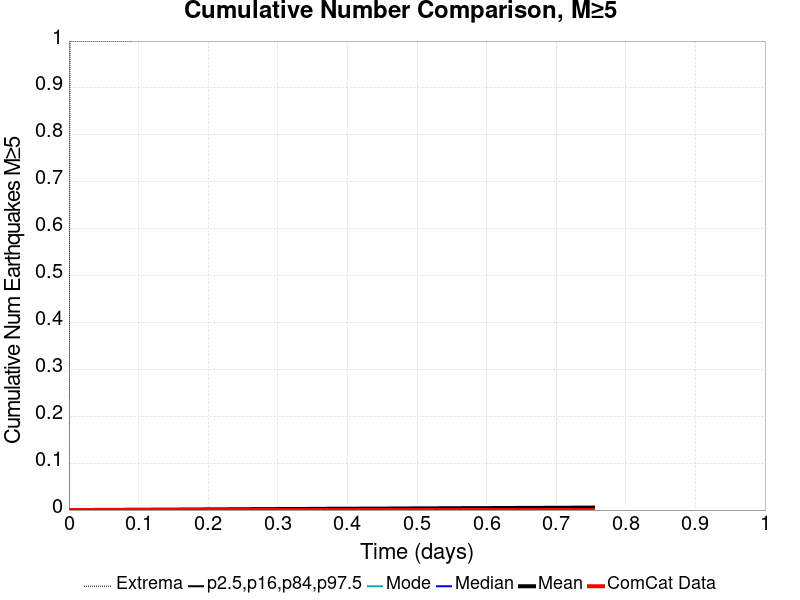

Source data for this figure (header and first rows):
Time (days), ComCat Data, Simulation Mean, Simulation Median, Simulation Mode, Simulation Minimum, Simulation Maximum, 2.5 %-ile, 16 %-ile, 84 %-ile, 97.5 %-ile
0.0, 0.0, 0.0, 0.0, 0.0, 0.0, 0.0, 0.0, 0.0, 0.0, 0.0
0.001509, 0.0, 1.0E-5, 0.0, 0.0, 0.0, 1.0, 0.0, 0.0, 0.0, 0.0
0.003018, 0.0, 2.0E-5, 0.0, 0.0, 0.0, 1.0, 0.0, 0.0, 0.0, 0.0
0.004527, 0.0, 4.0E-5, 0.0, 0.0, 0.0, 1.0, 0.0, 0.0, 0.0, 0.0
0.006036, 0.0, 4.0E-5, 0.0, 0.0, 0.0, 1.0, 0.0, 0.0, 0.0, 0.0
0.007545, 0.0, 6.0E-5, 0.0, 0.0, 0.0, 1.0, 0.0, 0.0, 0.0, 0.0
0.009054, 0.0, 6.0E-5, 0.0, 0.0, 0.0, 1.0, 0.0, 0.0, 0.0, 0.0
0.01056, 0.0, 9.0E-5, 0.0, 0.0, 0.0, 1.0, 0.0, 0.0, 0.0, 0.0
0.01207, 0.0, 1.0E-4, 0.0, 0.0, 0.0, 1.0, 0.0, 0.0, 0.0, 0.0
0.01358, 0.0, 1.1E-4, 0.0, 0.0, 0.0, 1.0, 0.0, 0.0, 0.0, 0.0
0.01509, 0.0, 1.4E-4, 0.0, 0.0, 0.0, 1.0, 0.0, 0.0, 0.0, 0.0
0.0166, 0.0, 1.6E-4, 0.0, 0.0, 0.0, 1.0, 0.0, 0.0, 0.0, 0.0
0.01811, 0.0, 1.6E-4, 0.0, 0.0, 0.0, 1.0, 0.0, 0.0, 0.0, 0.0
0.01962, 0.0, 1.8E-4, 0.0, 0.0, 0.0, 1.0, 0.0, 0.0, 0.0, 0.0
0.02113, 0.0, 1.8E-4, 0.0, 0.0, 0.0, 1.0, 0.0, 0.0, 0.0, 0.0
0.02263, 0.0, 1.9E-4, 0.0, 0.0, 0.0, 1.0, 0.0, 0.0, 0.0, 0.0
0.02414, 0.0, 2.0E-4, 0.0, 0.0, 0.0, 1.0, 0.0, 0.0, 0.0, 0.0
0.02565, 0.0, 2.0E-4, 0.0, 0.0, 0.0, 1.0, 0.0, 0.0, 0.0, 0.0
0.02716, 0.0, 2.2E-4, 0.0, 0.0, 0.0, 1.0, 0.0, 0.0, 0.0, 0.0
0.02867, 0.0, 2.2E-4, 0.0, 0.0, 0.0, 1.0, 0.0, 0.0, 0.0, 0.0
0.03018, 0.0, 2.4E-4, 0.0, 0.0, 0.0, 1.0, 0.0, 0.0, 0.0, 0.0
0.03169, 0.0, 2.6E-4, 0.0, 0.0, 0.0, 1.0, 0.0, 0.0, 0.0, 0.0
0.0332, 0.0, 2.6E-4, 0.0, 0.0, 0.0, 1.0, 0.0, 0.0, 0.0, 0.0
0.03471, 0.0, 2.6E-4, 0.0, 0.0, 0.0, 1.0, 0.0, 0.0, 0.0, 0.0
0.03622, 0.0, 2.7E-4, 0.0, 0.0, 0.0, 1.0, 0.0, 0.0, 0.0, 0.0
0.03772, 0.0, 2.8E-4, 0.0, 0.0, 0.0, 1.0, 0.0, 0.0, 0.0, 0.0
0.03923, 0.0, 2.9E-4, 0.0, 0.0, 0.0, 1.0, 0.0, 0.0, 0.0, 0.0
0.04074, 0.0, 3.1E-4, 0.0, 0.0, 0.0, 1.0, 0.0, 0.0, 0.0, 0.0
0.04225, 0.0, 3.1E-4, 0.0, 0.0, 0.0, 1.0, 0.0, 0.0, 0.0, 0.0
0.04376, 0.0, 3.2E-4, 0.0, 0.0, 0.0, 1.0, 0.0, 0.0, 0.0, 0.0
0.04527, 0.0, 3.3E-4, 0.0, 0.0, 0.0, 1.0, 0.0, 0.0, 0.0, 0.0
0.04678, 0.0, 3.5E-4, 0.0, 0.0, 0.0, 1.0, 0.0, 0.0, 0.0, 0.0
0.04829, 0.0, 3.5E-4, 0.0, 0.0, 0.0, 1.0, 0.0, 0.0, 0.0, 0.0
0.0498, 0.0, 3.5E-4, 0.0, 0.0, 0.0, 1.0, 0.0, 0.0, 0.0, 0.0
0.05131, 0.0, 3.6E-4, 0.0, 0.0, 0.0, 1.0, 0.0, 0.0, 0.0, 0.0
0.05281, 0.0, 3.8E-4, 0.0, 0.0, 0.0, 1.0, 0.0, 0.0, 0.0, 0.0
0.05432, 0.0, 3.8E-4, 0.0, 0.0, 0.0, 1.0, 0.0, 0.0, 0.0, 0.0
0.05583, 0.0, 4.2E-4, 0.0, 0.0, 0.0, 1.0, 0.0, 0.0, 0.0, 0.0
0.05734, 0.0, 4.2E-4, 0.0, 0.0, 0.0, 1.0, 0.0, 0.0, 0.0, 0.0
0.05885, 0.0, 4.3E-4, 0.0, 0.0, 0.0, 1.0, 0.0, 0.0, 0.0, 0.0
0.06036, 0.0, 4.3E-4, 0.0, 0.0, 0.0, 1.0, 0.0, 0.0, 0.0, 0.0
0.06187, 0.0, 4.3E-4, 0.0, 0.0, 0.0, 1.0, 0.0, 0.0, 0.0, 0.0
0.06338, 0.0, 4.4E-4, 0.0, 0.0, 0.0, 1.0, 0.0, 0.0, 0.0, 0.0
0.06489, 0.0, 4.4E-4, 0.0, 0.0, 0.0, 1.0, 0.0, 0.0, 0.0, 0.0
0.0664, 0.0, 4.5E-4, 0.0, 0.0, 0.0, 1.0, 0.0, 0.0, 0.0, 0.0
0.0679, 0.0, 4.7E-4, 0.0, 0.0, 0.0, 1.0, 0.0, 0.0, 0.0, 0.0
0.06941, 0.0, 4.7E-4, 0.0, 0.0, 0.0, 1.0, 0.0, 0.0, 0.0, 0.0
0.07092, 0.0, 4.9E-4, 0.0, 0.0, 0.0, 1.0, 0.0, 0.0, 0.0, 0.0
0.07243, 0.0, 5.0E-4, 0.0, 0.0, 0.0, 1.0, 0.0, 0.0, 0.0, 0.0
0.07394, 0.0, 5.2E-4, 0.0, 0.0, 0.0, 1.0, 0.0, 0.0, 0.0, 0.0
0.07545, 0.0, 5.2E-4, 0.0, 0.0, 0.0, 1.0, 0.0, 0.0, 0.0, 0.0
0.07696, 0.0, 5.2E-4, 0.0, 0.0, 0.0, 1.0, 0.0, 0.0, 0.0, 0.0
0.07847, 0.0, 5.3E-4, 0.0, 0.0, 0.0, 1.0, 0.0, 0.0, 0.0, 0.0
0.07998, 0.0, 5.4E-4, 0.0, 0.0, 0.0, 1.0, 0.0, 0.0, 0.0, 0.0
0.08149, 0.0, 5.4E-4, 0.0, 0.0, 0.0, 1.0, 0.0, 0.0, 0.0, 0.0
0.08299, 0.0, 5.4E-4, 0.0, 0.0, 0.0, 1.0, 0.0, 0.0, 0.0, 0.0
0.0845, 0.0, 5.4E-4, 0.0, 0.0, 0.0, 1.0, 0.0, 0.0, 0.0, 0.0
0.08601, 0.0, 5.4E-4, 0.0, 0.0, 0.0, 1.0, 0.0, 0.0, 0.0, 0.0
0.08752, 0.0, 5.4E-4, 0.0, 0.0, 0.0, 1.0, 0.0, 0.0, 0.0, 0.0
0.08903, 0.0, 5.4E-4, 0.0, 0.0, 0.0, 1.0, 0.0, 0.0, 0.0, 0.0
... 440 more rows
